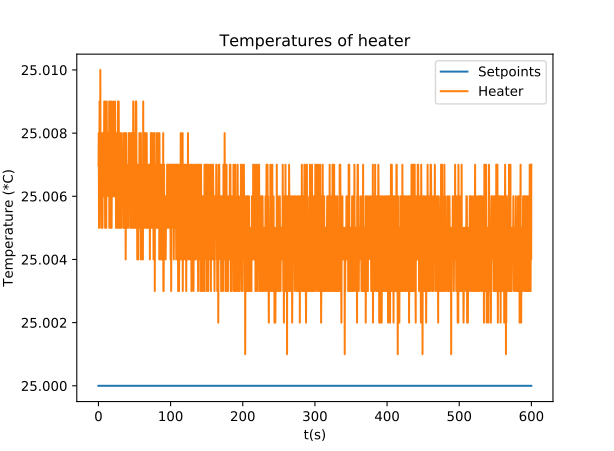

The file beside this chart, header and first rows:
0.000000000000000000e+00, 2.000000476837158203e-01, 4.000000953674316406e-01, 6.010000705718994141e-01, 8.020002841949462891e-01, 1.003000259399414062e+00, 1.203999996185302734e+00, 1.404000043869018555e+00, 1.604000091552734375e+00, 1.805000066757202148e+00, 2.006000280380249023e+00, 2.207000255584716797e+00, 2.407999992370605469e+00, 2.608000040054321289e+00, 2.808000087738037109e+00, 3.009000062942504883e+00, 3.210000276565551758e+00, 3.411000251770019531e+00, 3.612000226974487305e+00, 3.812999963760375977e+00, 4.013000011444091797e+00, 4.214000225067138672e+00, 4.415000200271606445e+00, 4.616000175476074219e+00
2.500700000000000145e+01, 2.500700000000000145e+01, 2.500799999999999912e+01, 2.500600000000000023e+01, 2.500499999999999901e+01, 2.500600000000000023e+01, 2.500700000000000145e+01, 2.500799999999999912e+01, 2.500900000000000034e+01, 2.500799999999999912e+01, 2.500900000000000034e+01, 2.500700000000000145e+01, 2.500700000000000145e+01, 2.501000000000000156e+01, 2.500700000000000145e+01, 2.500600000000000023e+01, 2.500600000000000023e+01, 2.500700000000000145e+01, 2.500600000000000023e+01, 2.500499999999999901e+01, 2.500799999999999912e+01, 2.500700000000000145e+01, 2.500700000000000145e+01, 2.500600000000000023e+01
